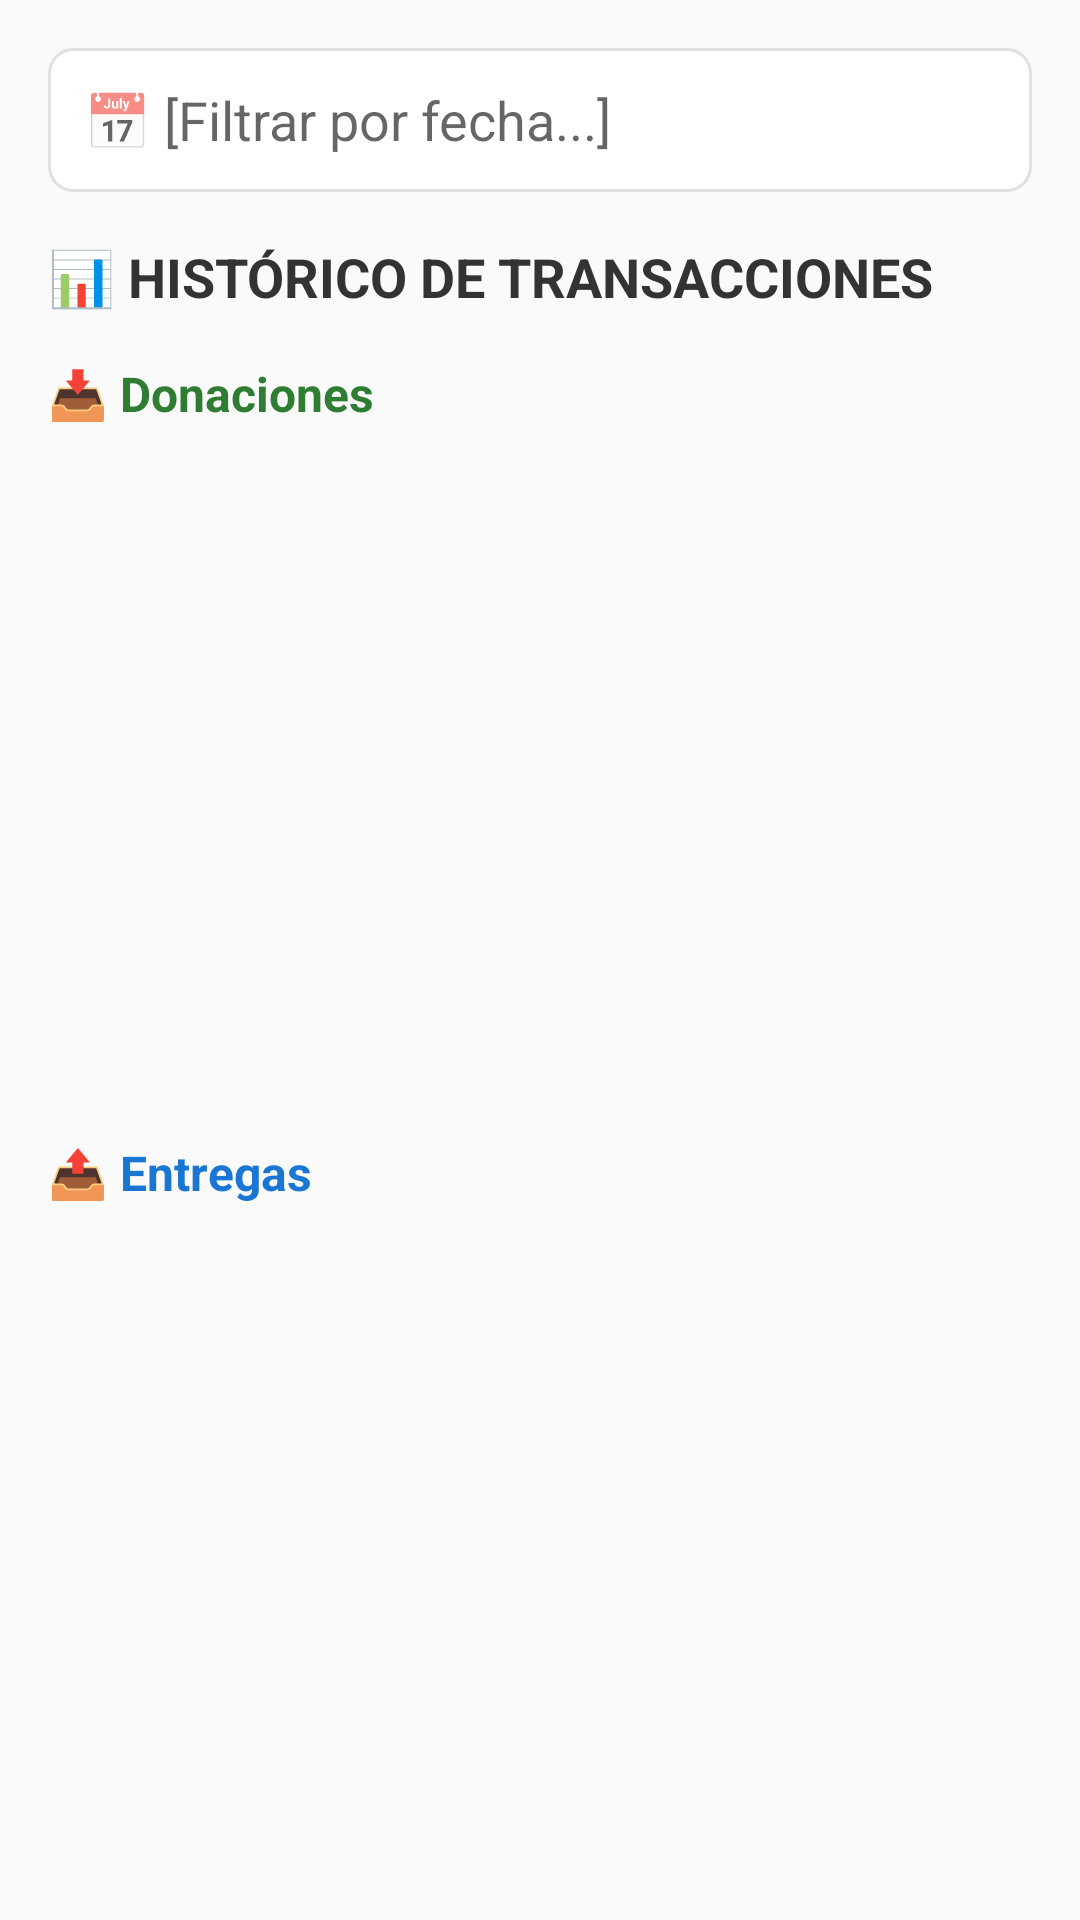

Reconstruct the res/layout file that produces this screen, plus the resources it refers to.
<!-- AndroidManifest.xml: application theme AppTheme -->
<!-- res/layout/fragment_admin_history.xml -->
<?xml version="1.0" encoding="utf-8"?>
<LinearLayout xmlns:android="http://schemas.android.com/apk/res/android"
    xmlns:app="http://schemas.android.com/apk/res-auto"
    android:layout_width="match_parent"
    android:layout_height="match_parent"
    android:orientation="vertical"
    android:padding="16dp">

    <EditText
        android:id="@+id/etFiltrarFecha"
        android:layout_width="match_parent"
        android:layout_height="48dp"
        android:hint="📅 [Filtrar por fecha...]"
        android:padding="12dp"
        android:background="@drawable/edittext_background"
        android:layout_marginBottom="16dp"
        android:focusable="false"
        android:clickable="true" />

    <TextView
        android:layout_width="wrap_content"
        android:layout_height="wrap_content"
        android:text="📊 HISTÓRICO DE TRANSACCIONES"
        android:textSize="18sp"
        android:textStyle="bold"
        android:textColor="#333333"
        android:layout_marginBottom="16dp" />

    <TextView
        android:layout_width="wrap_content"
        android:layout_height="wrap_content"
        android:text="📥 Donaciones"
        android:textSize="16sp"
        android:textStyle="bold"
        android:textColor="#2E7D32"
        android:layout_marginBottom="8dp" />

    <androidx.recyclerview.widget.RecyclerView
        android:id="@+id/recyclerViewDonaciones"
        android:layout_width="match_parent"
        android:layout_height="0dp"
        android:layout_weight="1"
        android:layout_marginBottom="16dp" />

    <TextView
        android:layout_width="wrap_content"
        android:layout_height="wrap_content"
        android:text="📤 Entregas"
        android:textSize="16sp"
        android:textStyle="bold"
        android:textColor="#1976D2"
        android:layout_marginBottom="8dp" />

    <androidx.recyclerview.widget.RecyclerView
        android:id="@+id/recyclerViewEntregas"
        android:layout_width="match_parent"
        android:layout_height="0dp"
        android:layout_weight="1" />

</LinearLayout>
<!-- resources referenced by this layout -->
<resources>
  <!-- drawable edittext_background (drawable) -->
  <?xml version="1.0" encoding="utf-8"?>
  <shape xmlns:android="http://schemas.android.com/apk/res/android">
      <solid android:color="#FFFFFF" />
      <stroke 
          android:width="1dp" 
          android:color="#E0E0E0" />
      <corners android:radius="8dp" />
  </shape>
  <style name="AppTheme" parent="Theme.AppCompat.Light.NoActionBar">
          <item name="colorPrimary">#2E7D32</item>
          <item name="colorPrimaryDark">#1B5E20</item>
          <item name="colorAccent">#F57C00</item>
      </style>
</resources>
